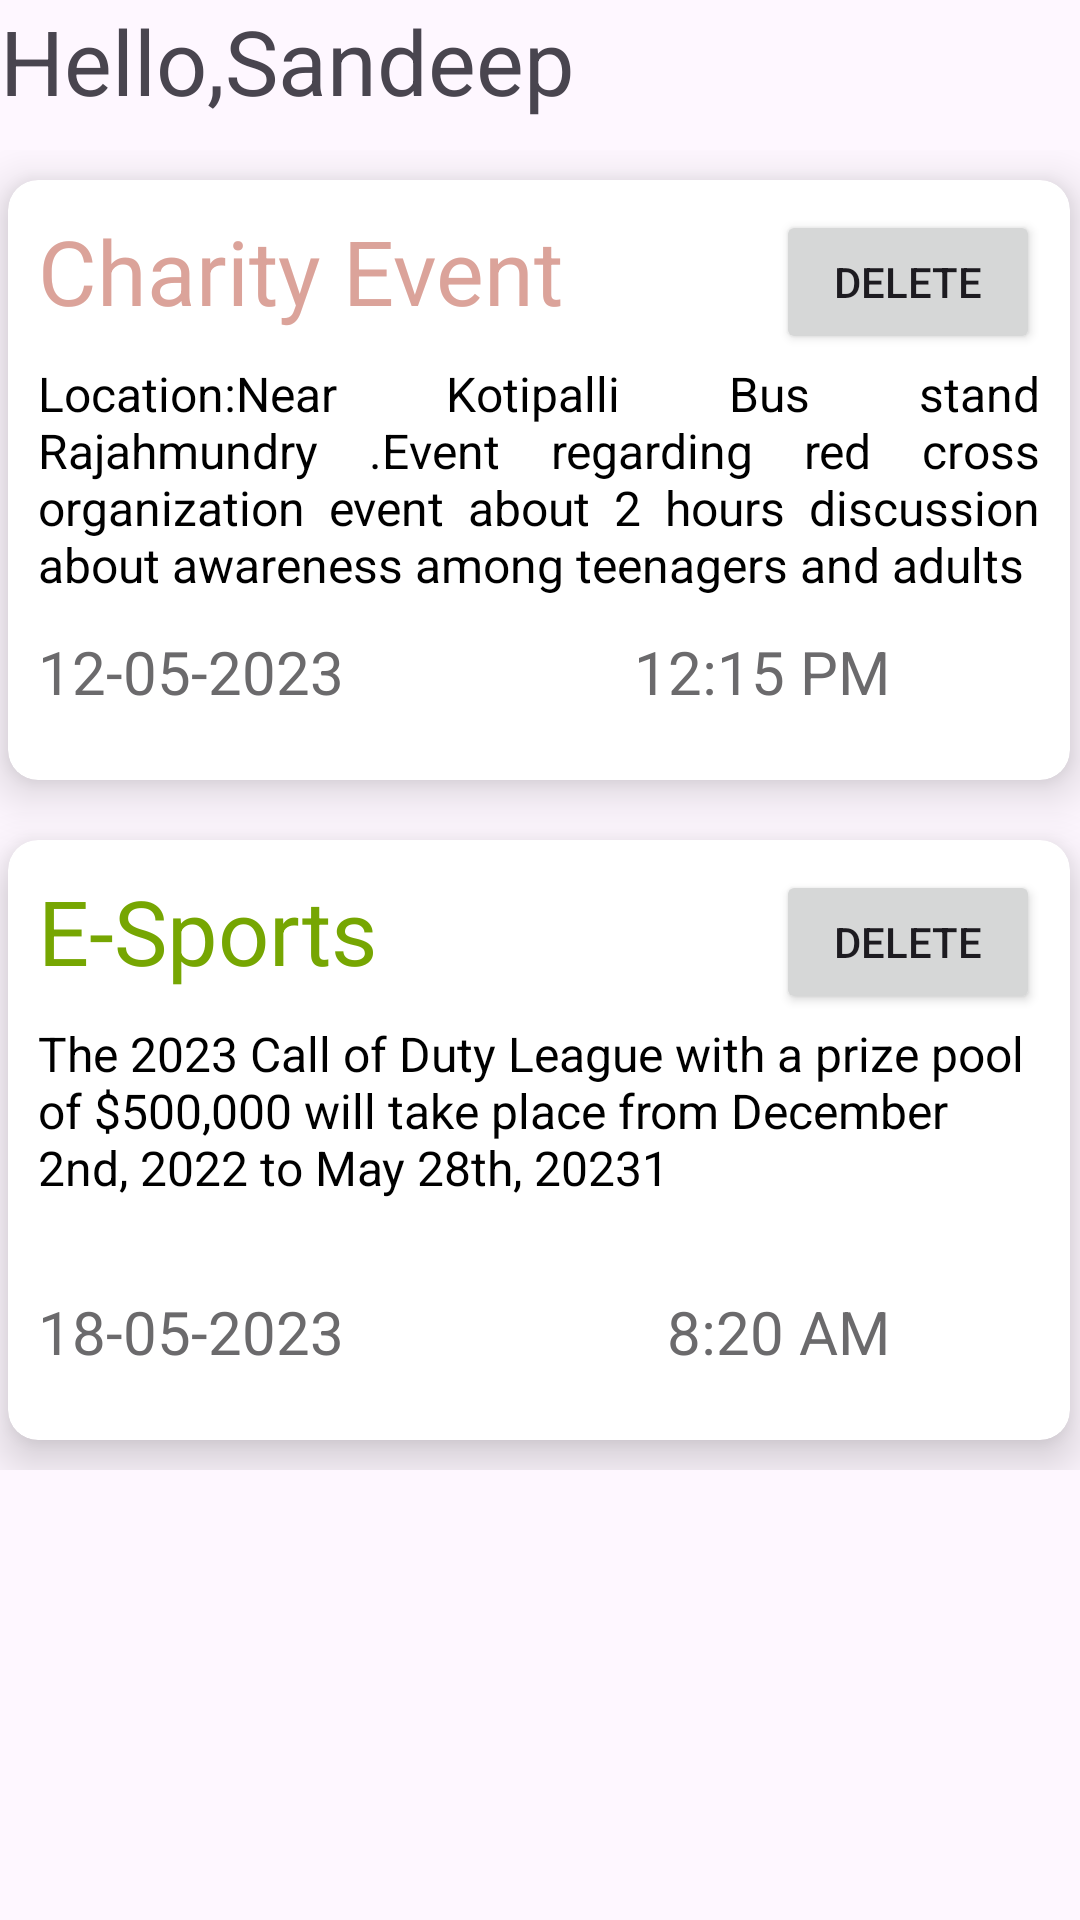

The Android layout XML behind this screen, and the referenced resources:
<!-- AndroidManifest.xml: application theme Theme.MyApplicationcse225.DarkActionBar -->
<!-- res/layout/fragment_public.xml -->
<?xml version="1.0" encoding="utf-8"?>
<androidx.constraintlayout.widget.ConstraintLayout xmlns:android="http://schemas.android.com/apk/res/android"
    xmlns:tools="http://schemas.android.com/tools"
    android:layout_width="match_parent"
    android:layout_height="match_parent"
    android:id="@+id/fragment_public"
    xmlns:app="http://schemas.android.com/apk/res-auto"
    tools:context=".Fragmentpublic">
    <TextView
        android:id="@+id/events_header"
        android:layout_width="match_parent"
        android:layout_height="50dp"
        android:text="Hello,Sandeep"
        android:textSize="30sp"
        app:layout_constraintEnd_toEndOf="parent"
        app:layout_constraintStart_toStartOf="parent"
        app:layout_constraintTop_toTopOf="parent" />


    <ScrollView
        android:id="@+id/scrollView2"
        android:layout_width="374dp"
        android:layout_height="485dp"
        android:scrollbars="none"
        app:layout_constraintEnd_toEndOf="parent"
        app:layout_constraintHorizontal_bias="0.567"
        app:layout_constraintStart_toStartOf="parent"
        app:layout_constraintTop_toBottomOf="@+id/events_header"
        tools:ignore="MissingConstraints">

        <LinearLayout
            android:id="@+id/container"
            android:layout_width="match_parent"
            android:layout_height="wrap_content"
            android:orientation="vertical">

            <androidx.cardview.widget.CardView
                android:id="@+id/cardcontainer11"
                android:layout_width="match_parent"
                android:layout_height="200dp"
                android:layout_margin="10dp"
                app:cardCornerRadius="10dp"
                app:cardElevation="10dp">

                <RelativeLayout
                    android:layout_width="match_parent"
                    android:layout_height="wrap_content"
                    android:padding="10dp">

                    <TextView
                        android:id="@+id/event11"
                        android:layout_width="wrap_content"
                        android:layout_height="wrap_content"
                        android:layout_marginBottom="10dp"
                        android:text="Charity Event"
                        android:textColor="#DBA39A"
                        android:textFontWeight="1000"
                        android:textSize="30dp" />

                    <TextView
                        android:id="@+id/description111"
                        android:layout_width="match_parent"
                        android:layout_height="80dp"
                        android:layout_below="@+id/event11"
                        android:layout_marginBottom="10dp"
                        android:justificationMode="inter_word"
                        android:text="Location:Near Kotipalli Bus stand Rajahmundry .Event regarding red cross organization event about 2 hours discussion about awareness among teenagers and adults"
                        android:textColor="@color/black"
                        android:textFontWeight="1000"
                        android:textSize="16dp" />

                    <TextView
                        android:id="@+id/date_given111"
                        android:layout_width="wrap_content"
                        android:layout_height="wrap_content"
                        android:layout_below="@+id/description111"
                        android:text="12-05-2023"
                        android:textColor="#6B6A6C"
                        android:textFontWeight="1000"

                        android:textSize="20dp" />

                    <TextView
                        android:id="@+id/time_given111"
                        android:layout_width="wrap_content"
                        android:layout_height="wrap_content"
                        android:layout_below="@+id/description111"
                        android:layout_alignParentEnd="true"
                        android:layout_marginEnd="50dp"
                        android:text="12:15 PM"
                        android:textColor="#6B6A6C"

                        android:textFontWeight="1000"
                        android:textSize="20dp" />

                    <Button
                        android:id="@+id/delete111"
                        android:layout_width="wrap_content"
                        android:layout_height="wrap_content"
                        android:layout_alignParentEnd="true"
                        android:layout_alignParentRight="true"
                        android:text="Delete" />
                </RelativeLayout>

            </androidx.cardview.widget.CardView>

            <androidx.cardview.widget.CardView
                android:id="@+id/cardcontainer"
                android:layout_width="match_parent"
                android:layout_height="200dp"
                android:layout_margin="10dp"
                app:cardCornerRadius="10dp"
                app:cardElevation="10dp">

                <RelativeLayout
                    android:layout_width="match_parent"
                    android:layout_height="wrap_content"
                    android:padding="10dp">

                    <TextView
                        android:id="@+id/event111"
                        android:layout_width="wrap_content"
                        android:layout_height="wrap_content"
                        android:layout_marginBottom="10dp"
                        android:text="E-Sports"
                        android:textColor="#76A602"

                        android:textFontWeight="1000"
                        android:textSize="30dp" />

                    <TextView
                        android:id="@+id/description11"
                        android:layout_width="match_parent"
                        android:layout_height="80dp"
                        android:layout_below="@+id/event111"
                        android:layout_marginBottom="10dp"
                        android:text="The 2023 Call of Duty League with a prize pool of $500,000 will take place from December 2nd, 2022 to May 28th, 20231"
                        android:textColor="@color/black"
                        android:textFontWeight="1000"
                        android:textSize="16dp" />

                    <TextView
                        android:id="@+id/date_given11"
                        android:layout_width="wrap_content"
                        android:layout_height="wrap_content"
                        android:layout_below="@+id/description11"
                        android:text="18-05-2023"
                        android:textColor="#6B6A6C"
                        android:textFontWeight="1000"

                        android:textSize="20dp" />

                    <TextView
                        android:id="@+id/time_given11"
                        android:layout_width="wrap_content"
                        android:layout_height="wrap_content"
                        android:layout_below="@+id/description11"
                        android:layout_alignParentEnd="true"
                        android:layout_marginEnd="50dp"
                        android:text="@string/_8_20_am"
                        android:textColor="#6B6A6C"
                        android:textFontWeight="1000"
                        android:textSize="20sp" />

                    <Button
                        android:id="@+id/delete11"
                        android:layout_width="wrap_content"
                        android:layout_height="wrap_content"
                        android:layout_alignParentEnd="true"
                        android:text="@string/delete" />
                </RelativeLayout>

            </androidx.cardview.widget.CardView>


        </LinearLayout>
    </ScrollView>

    <ImageView
        android:id="@+id/addevent001"
        android:layout_width="50dp"
        android:layout_height="50dp"
        android:layout_alignParentEnd="true"
        android:layout_alignParentBottom="true"
        android:layout_marginBottom="24dp"
        app:layout_constraintBottom_toBottomOf="parent"
        app:layout_constraintEnd_toEndOf="parent"
        app:layout_constraintHorizontal_bias="0.903"
        app:layout_constraintStart_toStartOf="parent"
        app:srcCompat="@drawable/baseline_add_24" />


</androidx.constraintlayout.widget.ConstraintLayout>
<!-- resources referenced by this layout -->
<resources>
  <color name="black">#FF000000</color>
  <string name="_8_20_am">8:20 AM</string>
  <string name="delete">Delete</string>
  <style name="Theme.MyApplicationcse225.DarkActionBar">
          <item name="windowActionBar">true</item>
          <item name="windowNoTitle">false</item>
          <item name="android:windowIsTranslucent">false</item>
      </style>
</resources>
